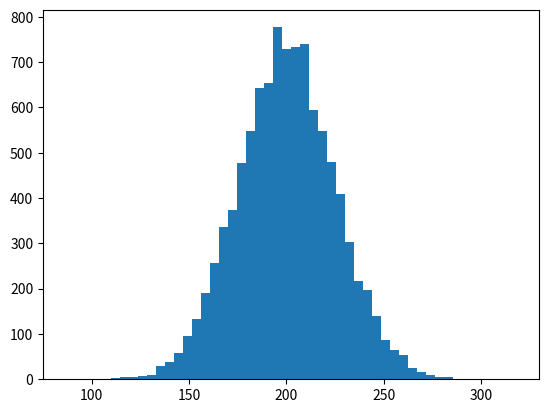

Here is the Python script that generated this plot: (Note: this script raises an exception after producing the figure.)
import numpy as np
import matplotlib.pyplot as plt
import matplotlib.animation as animation
import numpy as np
import pylab as P

#
# The hist() function now has a lot more options
#

#
# first create a single histogram
#
mu, sigma = 200, 25
x = mu + sigma*P.randn(10000)

# the histogram of the data with histtype='step'
n, bins, patches = P.hist(x, 50, normed=1, histtype='stepfilled')
P.setp(patches, 'facecolor', 'g', 'alpha', 0.75)

# add a line showing the expected distribution
y = P.normpdf( bins, mu, sigma)
l = P.plot(bins, y, 'k--', linewidth=1.5)


#
# create a histogram by providing the bin edges (unequally spaced)
#
P.figure()

bins = [100,125,150,160,170,180,190,200,210,220,230,240,250,275,300]
# the histogram of the data with histtype='step'
n, bins, patches = P.hist(x, bins, normed=1, histtype='bar', rwidth=0.8)

#
# now we create a cumulative histogram of the data
#
P.figure()

n, bins, patches = P.hist(x, 50, normed=1, histtype='step', cumulative=True)

# add a line showing the expected distribution
y = P.normpdf( bins, mu, sigma).cumsum()
y /= y[-1]
l = P.plot(bins, y, 'k--', linewidth=1.5)

# create a second data-set with a smaller standard deviation
sigma2 = 15.
x = mu + sigma2*P.randn(10000)

n, bins, patches = P.hist(x, bins=bins, normed=1, histtype='step', cumulative=True)

# add a line showing the expected distribution
y = P.normpdf( bins, mu, sigma2).cumsum()
y /= y[-1]
l = P.plot(bins, y, 'r--', linewidth=1.5)

# finally overplot a reverted cumulative histogram
n, bins, patches = P.hist(x, bins=bins, normed=1,
    histtype='step', cumulative=-1)


P.grid(True)
P.ylim(0, 1.05)


#
# histogram has the ability to plot multiple data in parallel ...
# Note the new color kwarg, used to override the default, which
# uses the line color cycle.
#
P.figure()

# create a new data-set
x = mu + sigma*P.randn(1000,3)

n, bins, patches = P.hist(x, 10, normed=1, histtype='bar',
                            color=['crimson', 'burlywood', 'chartreuse'],
                            label=['Crimson', 'Burlywood', 'Chartreuse'])
P.legend()

#
# ... or we can stack the data
#
P.figure()

n, bins, patches = P.hist(x, 10, normed=1, histtype='bar', stacked=True)

P.show()

#
# we can also stack using the step histtype
#

P.figure()

n, bins, patches = P.hist(x, 10, histtype='step', stacked=True, fill=True)

P.show()

#
# finally: make a multiple-histogram of data-sets with different length
#
x0 = mu + sigma*P.randn(10000)
x1 = mu + sigma*P.randn(7000)
x2 = mu + sigma*P.randn(3000)

# and exercise the weights option by arbitrarily giving the first half
# of each series only half the weight of the others:

w0 = np.ones_like(x0)
w0[:len(x0)/2] = 0.5
w1 = np.ones_like(x1)
w1[:len(x1)/2] = 0.5
w2 = np.ones_like(x2)
w2[:len(x2)/2] = 0.5



P.figure()

n, bins, patches = P.hist( [x0,x1,x2], 10, weights=[w0, w1, w2], histtype='bar')

P.show()